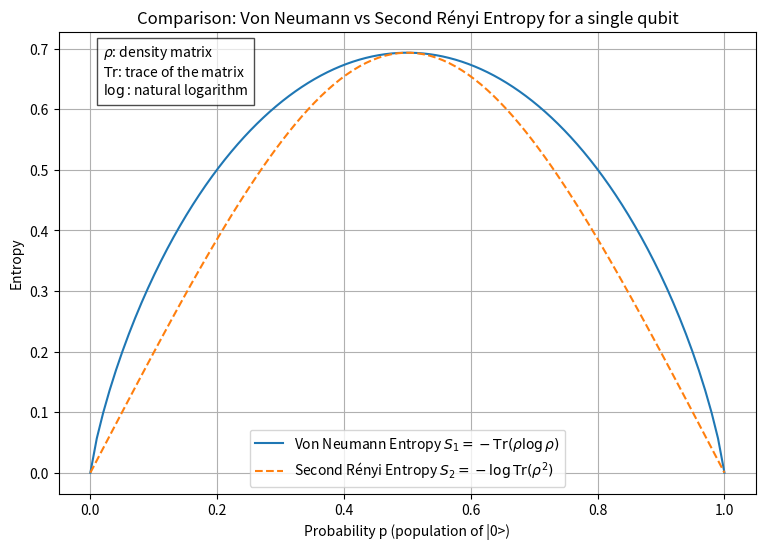

Python code for this plot:
import numpy as np
import matplotlib.pyplot as plt

# ===========================
# معادلات الإنتروبيا:
# 1. Von Neumann Entropy (S1)
#    S1 = - Tr(ρ log ρ)
#    ρ : density matrix (مصفوفة الحالة)
#    Tr : أثر المصفوفة (trace)
#    log : اللوغاريتم الطبيعي
#
# 2. Second Rényi Entropy (S2)
#    S2 = - log( Tr(ρ^2) )
#    ρ : density matrix
#    Tr : أثر المصفوفة
# ===========================

def von_neumann_entropy(rho):
    """Calculate Von Neumann entropy S1 = -Tr(rho log rho)"""
    evals = np.linalg.eigvalsh(rho)
    evals = evals[evals > 1e-12]  # تجاهل القيم الصفرية
    return -np.sum(evals * np.log(evals))

def second_renyi_entropy(rho):
    """Calculate Second Rényi entropy S2 = -log(Tr(rho^2))"""
    return -np.log(np.trace(rho @ rho))

# مثال: حالة مختلطة تتحرك من pure -> mixed
p_values = np.linspace(0, 1, 100)
S1_list = []
S2_list = []

for p in p_values:
    rho = np.array([[p, 0],
                    [0, 1-p]])  # density matrix for a single qubit
    S1_list.append(von_neumann_entropy(rho))
    S2_list.append(second_renyi_entropy(rho))

# رسم النتائج مع المعادلات فوق الشكل
plt.figure(figsize=(9,6))

plt.plot(p_values, S1_list, label=r"Von Neumann Entropy $S_1 = -\mathrm{Tr}(\rho \log \rho)$")
plt.plot(p_values, S2_list, label=r"Second Rényi Entropy $S_2 = -\log \mathrm{Tr}(\rho^2)$", linestyle='--')

# إضافة شرح الرموز داخل الشكل
plt.text(0.02, max(S1_list)*0.9, 
         r"$\rho$: density matrix" "\n" 
         r"$\mathrm{Tr}$: trace of the matrix" "\n" 
         r"$\log$: natural logarithm", 
         fontsize=10, bbox=dict(facecolor='white', alpha=0.7))

plt.xlabel("Probability p (population of |0>)")
plt.ylabel("Entropy")
plt.title("Comparison: Von Neumann vs Second Rényi Entropy for a single qubit")
plt.legend()
plt.grid(True)
plt.show()
